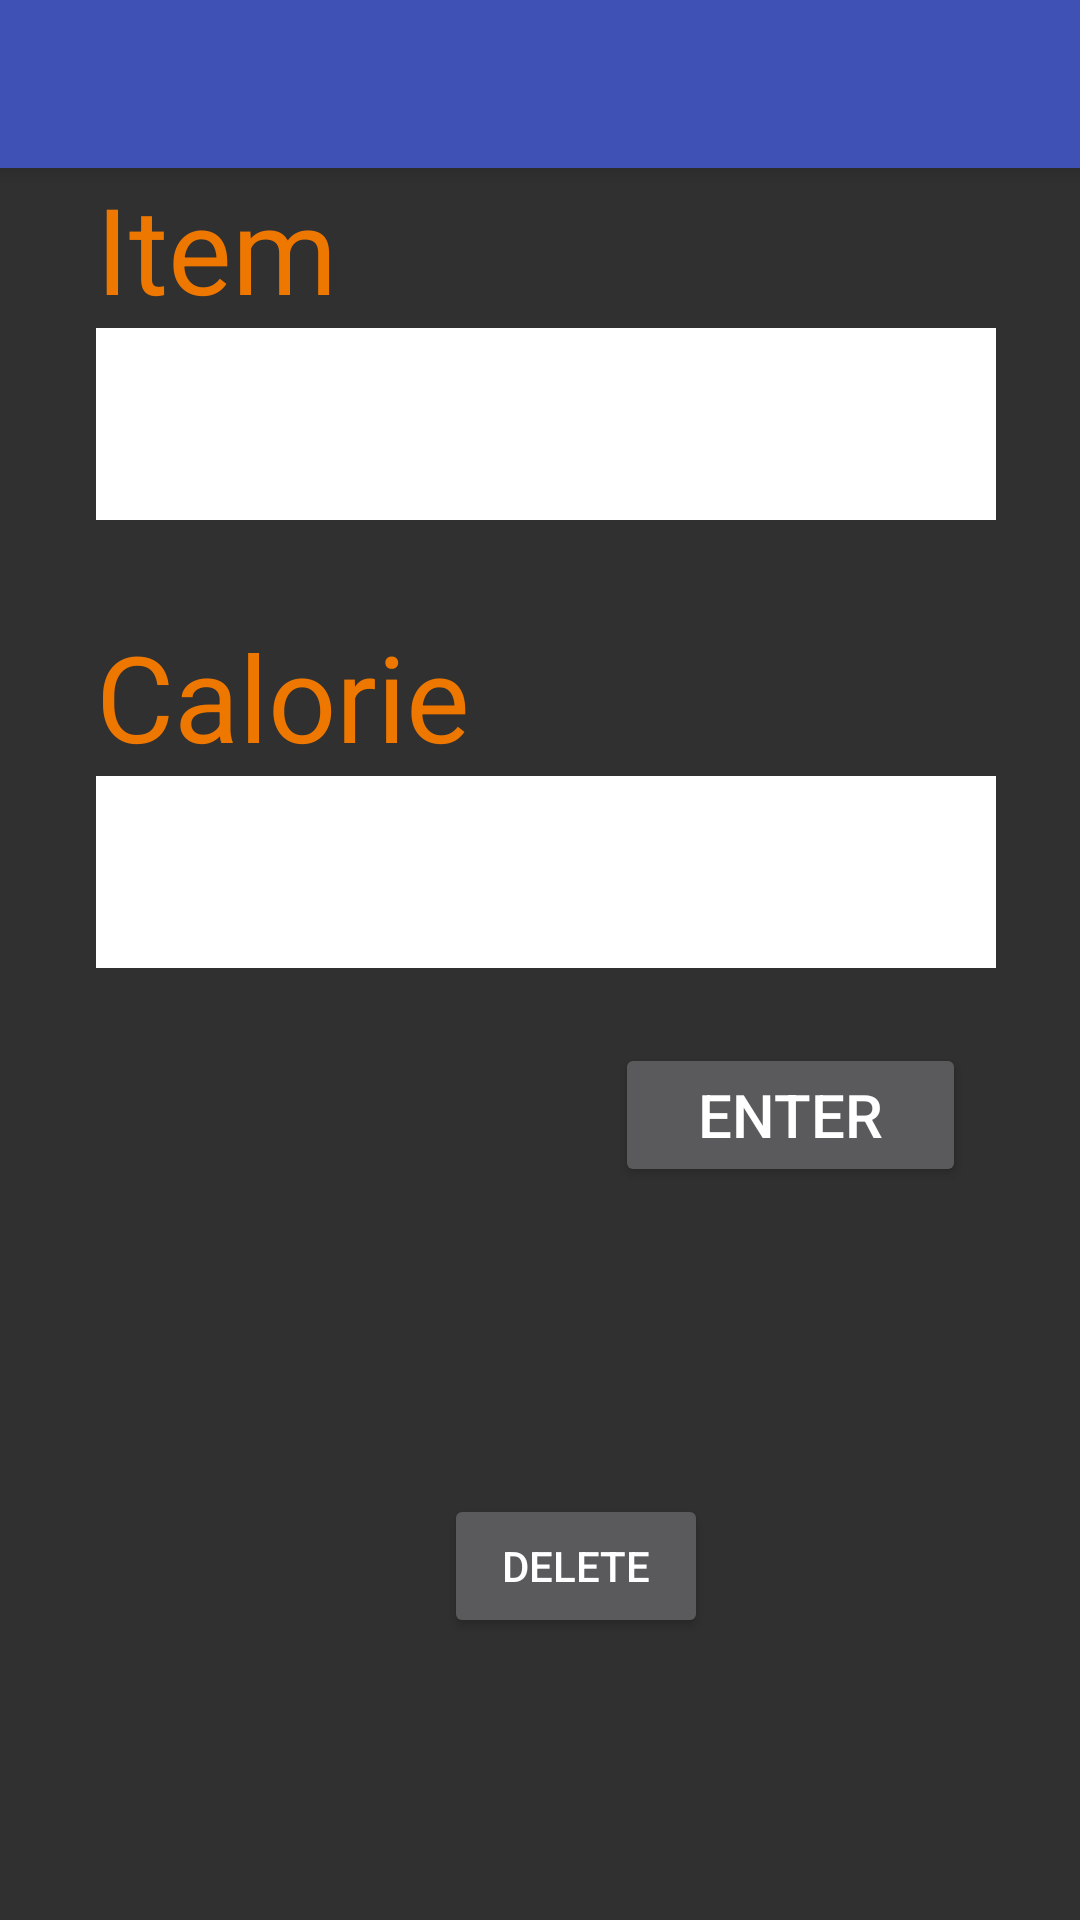

Android layout source for this screen:
<!-- AndroidManifest.xml: application theme dark -->
<!-- res/layout/activity_add_calorie.xml -->
<?xml version="1.0" encoding="utf-8"?>
<android.support.constraint.ConstraintLayout xmlns:android="http://schemas.android.com/apk/res/android"
    xmlns:app="http://schemas.android.com/apk/res-auto"
    xmlns:tools="http://schemas.android.com/tools"
    android:layout_width="match_parent"
    android:layout_height="match_parent"
    android:shrinkColumns="0"
    >

    <include
        android:id="@+id/appbar"
        layout="@layout/toolbar">
    </include>

    <TextView
        android:id="@+id/textView2"
        android:layout_width="wrap_content"
        android:layout_height="wrap_content"
        android:layout_alignParentStart="true"
        android:layout_below="@+id/appbar"
        android:layout_marginLeft="32dp"
        android:layout_marginStart="32dp"
        android:text="Item"
        android:textColor="#EE7700"
        android:textSize="40dp"
        app:layout_constraintStart_toStartOf="parent"
        app:layout_constraintTop_toBottomOf="@+id/appbar"
        android:layout_alignParentLeft="true" />

    <EditText
        android:id="@+id/edititem"
        android:layout_width="300dp"
        android:layout_height="64dp"
        android:layout_marginLeft="32dp"
        android:layout_marginStart="32dp"
        android:background="#FFFFFF"
        android:bottomLeftRadius="2dp"
        android:bottomRightRadius="2dp"
        android:textColor="#000000"
        app:layout_constraintStart_toStartOf="parent"
        app:layout_constraintTop_toBottomOf="@+id/textView2"
        tools:ignore="RtlCompat,UnknownId" />

    <TextView
        android:id="@+id/textView3"
        android:layout_width="wrap_content"
        android:layout_height="wrap_content"
        android:layout_marginLeft="32dp"
        android:layout_marginStart="32dp"
        android:layout_marginTop="32dp"
        android:text="Calorie"
        android:textColor="#EE7700"
        android:textSize="40dp"
        app:layout_constraintStart_toStartOf="parent"
        app:layout_constraintTop_toBottomOf="@+id/edititem" />

    <EditText
        android:id="@+id/edit1"
        android:layout_width="300dp"
        android:layout_height="64dp"
        android:layout_marginLeft="32dp"
        android:layout_marginStart="32dp"
        android:background="#FFFFFF"
        android:bottomLeftRadius="2dp"
        android:bottomRightRadius="2dp"
        android:inputType="number"
        android:textColor="#000000"
        app:layout_constraintStart_toStartOf="parent"
        app:layout_constraintTop_toBottomOf="@+id/textView3"
        tools:ignore="RtlCompat" />


    <Button
        android:id="@+id/butt1"
        android:layout_width="117dp"
        android:layout_height="wrap_content"
        android:layout_marginEnd="38dp"
        android:layout_marginRight="38dp"
        android:layout_marginTop="25dp"
        android:text="Enter"
        android:textSize="20dp"
        app:layout_constraintEnd_toEndOf="parent"
        app:layout_constraintTop_toBottomOf="@+id/edit1" />

    <Button
        android:id="@+id/button2"
        android:layout_width="wrap_content"
        android:layout_height="wrap_content"
        android:layout_marginBottom="94dp"
        android:layout_marginLeft="148dp"
        android:layout_marginStart="148dp"
        android:text="delete"
        app:layout_constraintBottom_toBottomOf="parent"
        app:layout_constraintStart_toStartOf="parent" />


</android.support.constraint.ConstraintLayout>
<!-- res/layout/toolbar.xml (included above) -->
<?xml version="1.0" encoding="utf-8"?>
<android.support.v7.widget.Toolbar xmlns:android="http://schemas.android.com/apk/res/android"
    android:layout_width="match_parent"
    android:layout_height="wrap_content"
    xmlns:app="http://schemas.android.com/apk/res-auto"
    android:background="@color/colorPrimary"
    android:elevation="4dp"
    android:theme="@style/ThemeOverlay.AppCompat.Dark.ActionBar"
    app:popupTheme="@style/Widget.AppCompat.Light.ActionBar">

</android.support.v7.widget.Toolbar>
<!-- resources referenced by this layout -->
<resources>
  <color name="colorPrimary">#3f51b5</color>
  <style name="dark" parent="Theme.AppCompat.NoActionBar" />
</resources>
